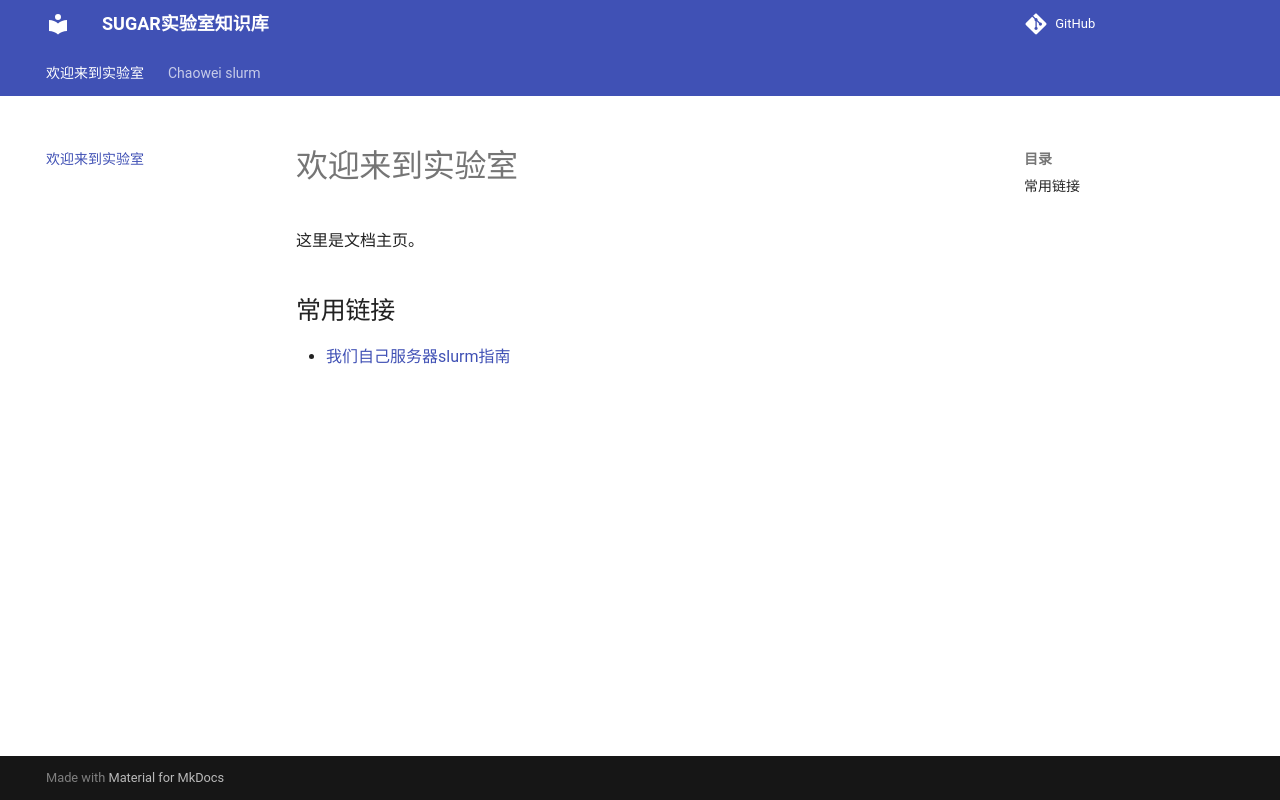

repository: lmh0921/lab-docs · page: index.html · generator: mkdocs

# 欢迎来到实验室
这里是文档主页。
## 常用链接
* [我们自己服务器slurm指南](chaowei-slurm.md)
